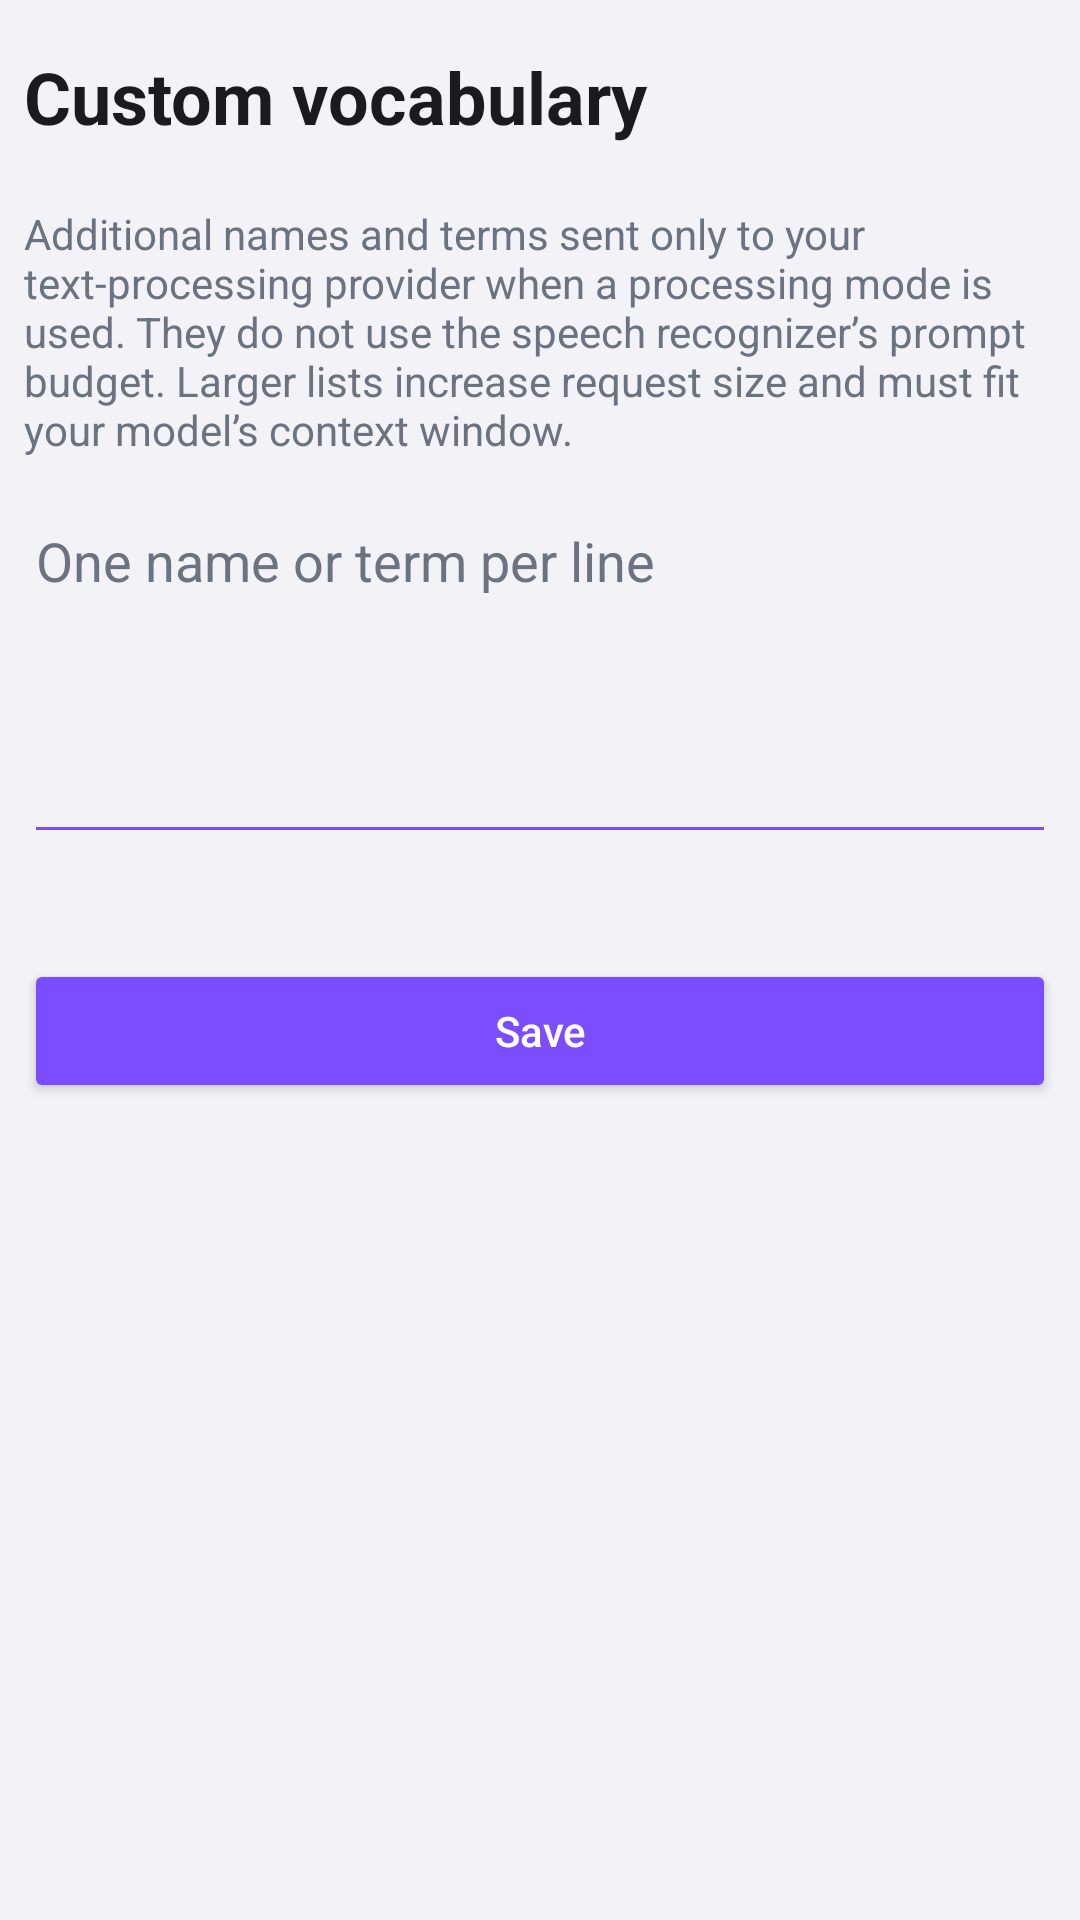

Write the Android layout XML for this screen, with the resource values it uses.
<!-- AndroidManifest.xml: application theme Theme.VoiceKeyboard -->
<!-- res/layout/header_vocabulary_postprocessing.xml -->
<?xml version="1.0" encoding="utf-8"?>
<LinearLayout xmlns:android="http://schemas.android.com/apk/res/android"
    android:layout_width="match_parent"
    android:layout_height="wrap_content"
    android:orientation="vertical"
    android:paddingStart="8dp"
    android:paddingEnd="8dp"
    android:paddingTop="16dp"
    android:paddingBottom="16dp">

    <TextView
        android:id="@+id/txtDictionaryHeading"
        android:layout_width="match_parent"
        android:layout_height="wrap_content"
        android:text="@string/vocabulary_title"
        android:textColor="@color/text_primary"
        android:textSize="24sp"
        android:textStyle="bold"
        android:layout_marginBottom="12dp" />

    <TextView
        android:text="@string/dictionary_postprocessing_hint"
        android:layout_width="match_parent"
        android:layout_height="wrap_content"
        android:textColor="@color/status_text"
        android:textSize="14sp"
        android:layout_marginTop="8dp" />

    <EditText
        android:id="@+id/editPostProcessingVocabulary"
        android:layout_width="match_parent"
        android:layout_height="wrap_content"
        android:layout_marginTop="12dp"
        android:hint="@string/dictionary_postprocessing_input_hint"
        android:minHeight="120dp"
        android:minLines="4"
        android:maxLines="12"
        android:gravity="top|start"
        android:inputType="textMultiLine|textNoSuggestions"
        android:imeOptions="flagNoExtractUi"
        android:textColor="@color/text_primary"
        android:textColorHint="@color/status_text"
        android:backgroundTint="@color/mic_idle" />

    <TextView
        android:id="@+id/txtPostProcessingVocabularyCounter"
        android:layout_width="match_parent"
        android:layout_height="wrap_content"
        android:textColor="@color/status_text"
        android:textSize="14sp"
        android:layout_marginTop="8dp" />

    <Button
        android:id="@+id/btnSavePostProcessingVocabulary"
        android:layout_width="match_parent"
        android:layout_height="wrap_content"
        android:minHeight="48dp"
        android:layout_marginTop="8dp"
        android:text="@string/dictionary_save"
        android:textAllCaps="false"
        android:textColor="@color/white"
        android:backgroundTint="@color/mic_idle" />
</LinearLayout>
<!-- resources referenced by this layout -->
<resources>
  <color name="mic_idle">#FF7C4DFF</color>
  <color name="status_text">#FF6B7280</color>
  <color name="text_primary">#FF1B1B1F</color>
  <color name="white">#FFFFFFFF</color>
  <string name="dictionary_postprocessing_hint">Additional names and terms sent only to your text-processing provider when a processing mode is used. They do not use the speech recognizer’s prompt budget. Larger lists increase request size and must fit your model’s context window.</string>
  <string name="dictionary_postprocessing_input_hint">One name or term per line</string>
  <string name="dictionary_save">Save</string>
  <string name="vocabulary_title">Custom vocabulary</string>
  <style name="Theme.VoiceKeyboard" parent="Theme.Material3.DayNight.NoActionBar">
          <item name="colorPrimary">@color/mic_idle</item>
          <item name="android:statusBarColor">@color/keyboard_bg</item>
          <item name="android:windowLightStatusBar">@bool/light_system_bars</item>
          <item name="android:navigationBarColor">@color/system_nav_bar</item>
          <item name="android:windowLightNavigationBar" tools:targetApi="27">@bool/light_system_bars</item>
          <item name="android:windowBackground">@color/keyboard_bg</item>
          <item name="materialButtonStyle">@style/Widget.VoiceKeyboard.ActionButton</item>
          <item name="android:switchStyle">@style/Widget.VoiceKeyboard.Switch</item>
          <item name="alertDialogTheme">@style/ThemeOverlay.VoiceKeyboard.Dialog</item>
      </style>
  <color name="keyboard_bg">#FFF2F2F7</color>
  <color name="system_nav_bar">#FF000000</color>
  <style name="Widget.VoiceKeyboard.ActionButton" parent="Widget.Material3.Button">
          <item name="android:minHeight">48dp</item>
          <item name="android:singleLine">false</item>
          <item name="android:maxLines">2147483647</item>
          <item name="android:ellipsize">none</item>
          <item name="android:breakStrategy">balanced</item>
          <item name="android:hyphenationFrequency">normal</item>
      </style>
  <style name="Widget.VoiceKeyboard.Switch" parent="@android:style/Widget.Material.CompoundButton.Switch">
          <item name="android:minHeight">48dp</item>
          <item name="android:breakStrategy">balanced</item>
          <item name="android:hyphenationFrequency">normal</item>
      </style>
  <style name="ThemeOverlay.VoiceKeyboard.Dialog" parent="ThemeOverlay.Material3.Dialog.Alert">
          <item name="buttonBarButtonStyle">@style/Widget.VoiceKeyboard.DialogButton</item>
          <item name="buttonBarPositiveButtonStyle">@style/Widget.VoiceKeyboard.DialogButton</item>
          <item name="buttonBarNegativeButtonStyle">@style/Widget.VoiceKeyboard.DialogButton</item>
          <item name="buttonBarNeutralButtonStyle">@style/Widget.VoiceKeyboard.DialogButton.Flush</item>
      </style>
  <style name="Widget.VoiceKeyboard.DialogButton" parent="Widget.Material3.Button.TextButton">
          <item name="android:minHeight">48dp</item>
          <item name="android:singleLine">false</item>
          <item name="android:maxLines">2147483647</item>
          <item name="android:ellipsize">none</item>
          <item name="android:breakStrategy">balanced</item>
          <item name="android:hyphenationFrequency">normal</item>
          <item name="android:layout_marginStart">8dp</item>
      </style>
  <style name="Widget.VoiceKeyboard.DialogButton.Flush">
          <item name="android:layout_marginStart">0dp</item>
      </style>
</resources>
